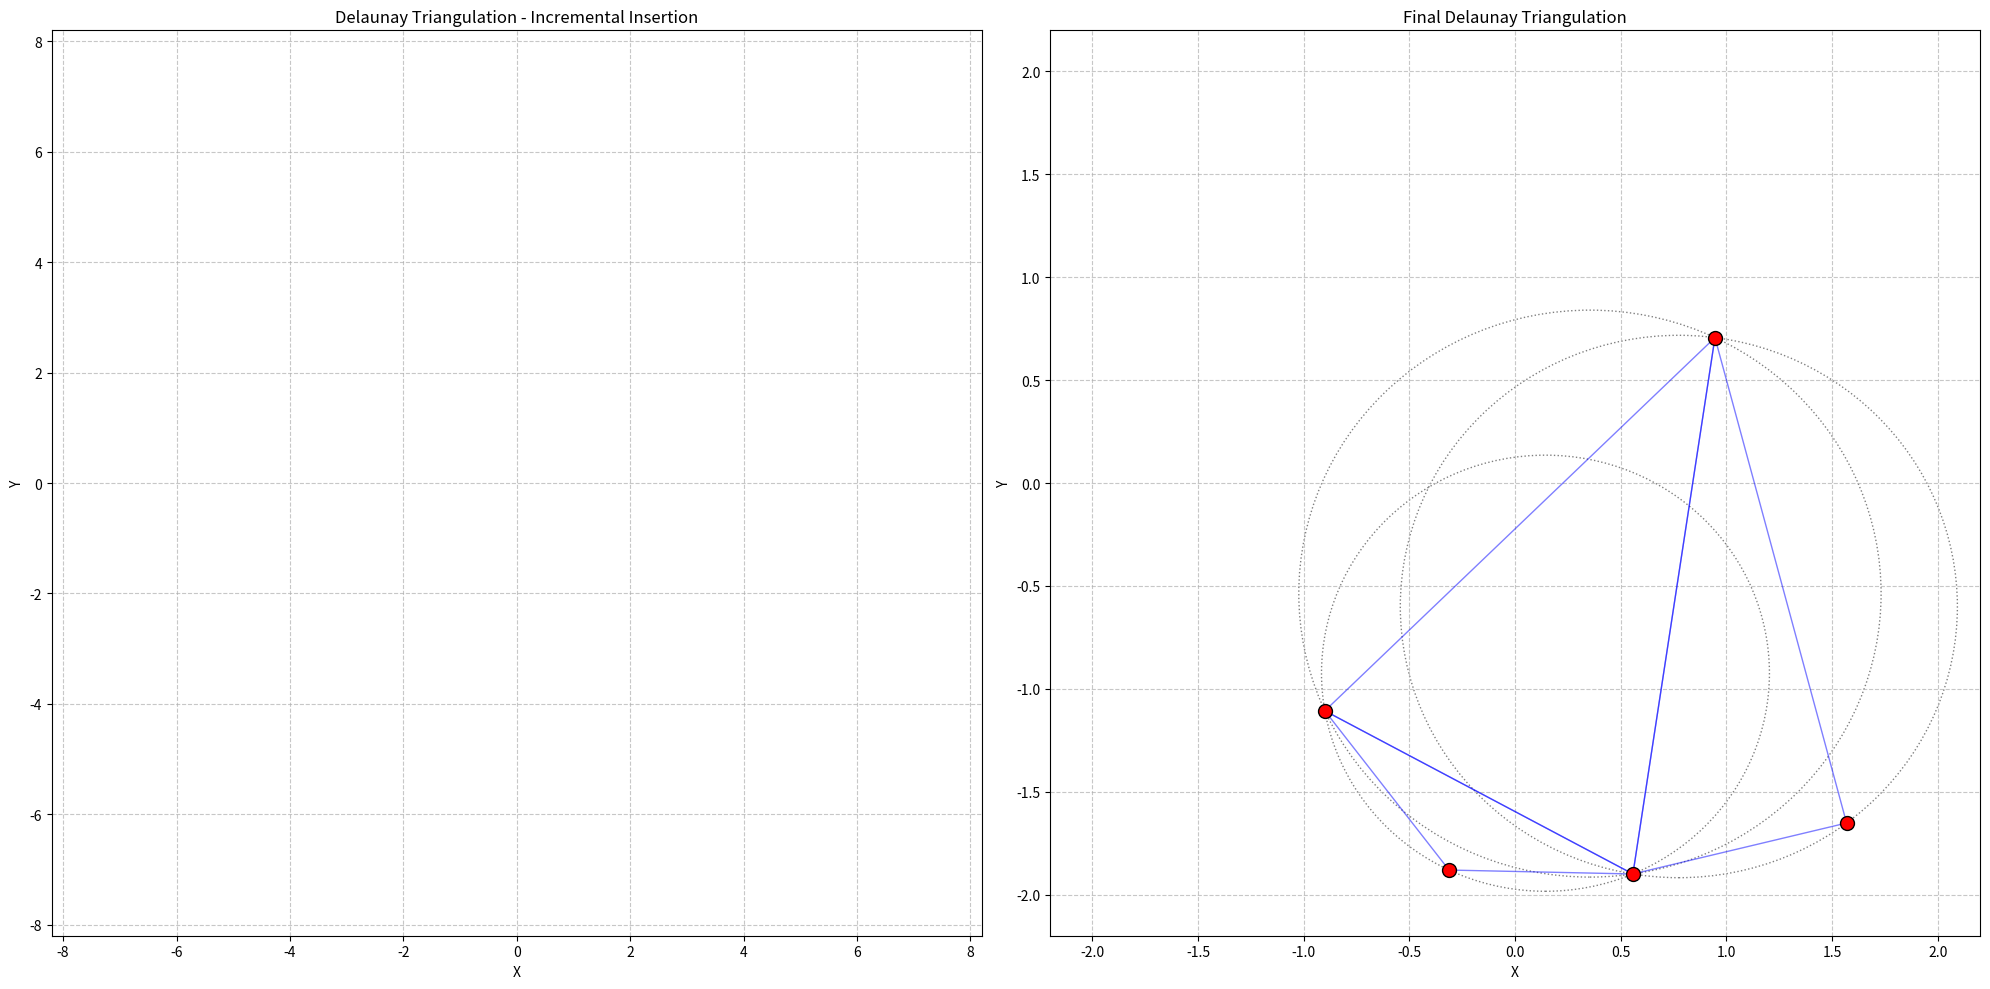

Here is the Python script that generated this plot:
import numpy as np
import matplotlib.pyplot as plt
import matplotlib.animation as animation
import random
import math
from matplotlib.widgets import Button

class Point:
    def __init__(self, x, y):
        self.x = x
        self.y = y

class Triangle:
    def __init__(self, a, b, c):
        self.vertices = [a, b, c]
        self.neighbors = [None, None, None]
        self.circumcenter = None
        self.circumradius = None

    def compute_circumcircle(self):
        """
        Compute the circumcenter and circumradius of the triangle
        """
        ax, ay = self.vertices[0].x, self.vertices[0].y
        bx, by = self.vertices[1].x, self.vertices[1].y
        cx, cy = self.vertices[2].x, self.vertices[2].y

        d = 2 * (ax * (by - cy) + bx * (cy - ay) + cx * (ay - by))
        
        ux = ((ax*ax + ay*ay) * (by - cy) + (bx*bx + by*by) * (cy - ay) + (cx*cx + cy*cy) * (ay - by)) / d
        uy = ((ax*ax + ay*ay) * (cx - bx) + (bx*bx + by*by) * (ax - cx) + (cx*cx + cy*cy) * (bx - ax)) / d

        self.circumcenter = Point(ux, uy)
        self.circumradius = math.sqrt((ux - ax)**2 + (uy - ay)**2)

class DelaunayTriangulation:
    def __init__(self, plot_range=2.0):
        self.triangles = []
        self.super_triangle_vertices = None
        self.plot_range = plot_range
        self.init_super_triangle()
        self.intermediate_states = []
        self.is_paused = False
        self.edge_flip_occurred = False
        self.processed_points = set()

    def init_super_triangle(self):
        # Expanded super triangle to cover entire plot
        p1 = Point(0, self.plot_range * 4)
        p2 = Point(-self.plot_range * 4, -self.plot_range * 4)
        p3 = Point(self.plot_range * 4, -self.plot_range * 4)
        
        # Store super triangle vertices separately
        self.super_triangle_vertices = {p1, p2, p3}
        
        super_triangle = Triangle(p1, p2, p3)
        super_triangle.compute_circumcircle()
        self.triangles.append(super_triangle)

    def incircle_test(self, a, b, c, d):
        """
        Implement the incircle test using determinant method
        Returns True if point d is inside the circumcircle of triangle abc
        """
        # Extract coordinates
        ax, ay = a.x, a.y
        bx, by = b.x, b.y
        cx, cy = c.x, c.y
        dx, dy = d.x, d.y

        # Compute determinant
        matrix = np.array([
            [ax, ay, ax**2 + ay**2, 1],
            [bx, by, bx**2 + by**2, 1],
            [cx, cy, cx**2 + cy**2, 1],
            [dx, dy, dx**2 + dy**2, 1]
        ])
        
        return np.linalg.det(matrix) > 0

    def is_edge_legal(self, triangle1, triangle2, shared_edge):
        """
        Check if the shared edge between two triangles is legal
        """
        # Find the vertices of the two triangles
        vertices1 = set(triangle1.vertices)
        vertices2 = set(triangle2.vertices)
        
        # Find the vertices not on the shared edge
        fourth_vertex1 = list(vertices1 - set(shared_edge))[0]
        fourth_vertex2 = list(vertices2 - set(shared_edge))[0]
        
        # Check if the fourth vertices are inside each other's circumcircles
        if (not triangle1.circumcenter):
            triangle1.compute_circumcircle()
        if (not triangle2.circumcenter):
            triangle2.compute_circumcircle()
        
        # If the fourth vertex of either triangle is inside the circumcircle of the other triangle, 
        # then the edge needs to be flipped
        return not (
            self.incircle_test(
                triangle1.vertices[0], 
                triangle1.vertices[1], 
                triangle1.vertices[2], 
                fourth_vertex2
            ) or 
            self.incircle_test(
                triangle2.vertices[0], 
                triangle2.vertices[1], 
                triangle2.vertices[2], 
                fourth_vertex1
            )
        )

    def find_bad_triangles(self, point):
        """
        Find triangles whose circumcircle contains the new point
        """
        bad_triangles = []
        for triangle in self.triangles:
            # First compute circumcircle if not already done
            if not triangle.circumcenter:
                triangle.compute_circumcircle()
            
            if self.incircle_test(triangle.vertices[0], 
                                   triangle.vertices[1], 
                                   triangle.vertices[2], 
                                   point):
                bad_triangles.append(triangle)
        
        return bad_triangles

    def find_boundary_edges(self, bad_triangles):
        """
        Find the boundary of the hole created by bad triangles
        """
        polygon_edges = []
        for triangle in bad_triangles:
            for i in range(3):
                edge = (triangle.vertices[i], triangle.vertices[(i+1)%3])
                
                edge_count = sum(1 for t in bad_triangles 
                                 for j in range(3) 
                                 if (t.vertices[j], t.vertices[(j+1)%3]) == edge or 
                                    (t.vertices[(j+1)%3], t.vertices[j]) == edge)
                
                if edge_count == 1:
                    polygon_edges.append(edge)
        
        return polygon_edges

    def insert_point(self, point):
        """
        Insert a point into the triangulation
        """
        # Find bad triangles (those whose circumcircle contains the new point)
        bad_triangles = self.find_bad_triangles(point)
        
        # Find boundary of the hole
        polygon_edges = self.find_boundary_edges(bad_triangles)
        
        # Store current state for animation
        current_state = {
            'point': point,
            'bad_triangles': bad_triangles.copy(),
            'polygon_edges': polygon_edges.copy(),
            'triangles': self.triangles.copy(),
            'show_incircle': True,  # Flag to show incircle during test
            'edge_flip_occurred': False
        }
        self.intermediate_states.append(current_state)
        
        # Store state after incircle test (without incircle)
        current_state = {
            'point': point,
            'bad_triangles': bad_triangles.copy(),
            'polygon_edges': polygon_edges.copy(),
            'triangles': self.triangles.copy(),
            'show_incircle': False,  # Hide incircle after test
            'edge_flip_occurred': False
        }
        self.intermediate_states.append(current_state)
        
        # Remove bad triangles
        for triangle in bad_triangles:
            if triangle in self.triangles:
                self.triangles.remove(triangle)
        
        # Create new triangles connecting boundary to the new point
        new_triangles = []
        for edge in polygon_edges:
            new_triangle = Triangle(edge[0], edge[1], point)
            new_triangle.compute_circumcircle()
            new_triangles.append(new_triangle)
        
        self.triangles.extend(new_triangles)
        
        # Store final state after point insertion
        current_state = {
            'point': point,
            'bad_triangles': [],
            'polygon_edges': [],
            'triangles': self.triangles.copy(),
            'show_incircle': False,
            'edge_flip_occurred': False
        }
        self.intermediate_states.append(current_state)

    def legalize_triangulation(self):
        """
        Legalize the triangulation by checking and flipping illegal edges
        """
        # Track if any changes are made
        changes_made = True
        iteration = 0
        max_iterations = len(self.triangles) * 2  # Prevent infinite loop

        while changes_made and iteration < max_iterations:
            changes_made = False
            iteration += 1

            # Create a copy of triangles to iterate over
            current_triangles = self.triangles.copy()

            # Check each triangle against its neighbors
            for triangle in current_triangles:
                for i in range(3):
                    # Current edge
                    edge = (triangle.vertices[i], triangle.vertices[(i+1)%3])
                    
                    # Find adjacent triangles
                    adjacent_triangles = [
                        t for t in current_triangles 
                        if t != triangle and 
                        set(edge).issubset(set(t.vertices))
                    ]

                    # Check each adjacent triangle
                    for adj_triangle in adjacent_triangles:
                        if not self.is_edge_legal(triangle, adj_triangle, edge):
                            # Perform edge flip
                            self.edge_flip_occurred = True
                            changes_made = True

                            # Find the vertices not on the shared edge
                            vertices1 = set(triangle.vertices)
                            vertices2 = set(adj_triangle.vertices)
                            
                            fourth_vertex1 = list(vertices1 - set(edge))[0]
                            fourth_vertex2 = list(vertices2 - set(edge))[0]

                            # Remove old triangles
                            self.triangles.remove(triangle)
                            self.triangles.remove(adj_triangle)

                            # Create new triangles
                            new_triangle1 = Triangle(fourth_vertex1, fourth_vertex2, edge[0])
                            new_triangle2 = Triangle(fourth_vertex1, fourth_vertex2, edge[1])

                            # Compute new circumcircles
                            new_triangle1.compute_circumcircle()
                            new_triangle2.compute_circumcircle()

                            # Add new triangles
                            self.triangles.extend([new_triangle1, new_triangle2])

                            # Break out of adjacent triangle loop
                            break

            # Create a state for each iteration of legalization
            current_state = {
                'point': None,
                'bad_triangles': [],
                'polygon_edges': [],
                'triangles': self.triangles.copy(),
                'show_incircle': False,
                'edge_flip_occurred': self.edge_flip_occurred
            }
            self.intermediate_states.append(current_state)

    def create_animation_and_final_plot(self, points):
        """
        Create an animation of the Delaunay Triangulation process and a final plot
        """
        # Reset processed points
        self.processed_points = set()

        # Perform triangulation and collect intermediate states
        for point in points:
            self.insert_point(point)

        # Legalize the triangulation after all points are inserted
        self.legalize_triangulation()

        # Create two subplots
        fig, (ax_anim, ax_final) = plt.subplots(1, 2, figsize=(20, 10))
        plt.subplots_adjust(bottom=0.2, wspace=0.3)  # Make room for buttons and add space between plots

        # Animation plot setup
        ax_anim.set_xlim(-4.1*self.plot_range, 4.1*self.plot_range)
        ax_anim.set_ylim(-4.1*self.plot_range, 4.1*self.plot_range)
        ax_anim.set_title('Delaunay Triangulation - Incremental Insertion')
        ax_anim.set_xlabel('X')
        ax_anim.set_ylabel('Y')
        ax_anim.grid(True, linestyle='--', alpha=0.7)

        # Final plot setup
        ax_final.set_xlim(-1.1*self.plot_range, 1.1*self.plot_range)
        ax_final.set_ylim(-1.1*self.plot_range, 1.1*self.plot_range)
        ax_final.set_title('Final Delaunay Triangulation')
        ax_final.set_xlabel('X')
        ax_final.set_ylabel('Y')
        ax_final.grid(True, linestyle='--', alpha=0.7)

        def update(frame):
            ax_anim.clear()
            ax_anim.set_xlim(-4.1*self.plot_range, 4.1*self.plot_range)
            ax_anim.set_ylim(-4.1*self.plot_range, 4.1*self.plot_range)
            
            # Get current state
            state = self.intermediate_states[frame]
            
            # Update title with iteration and edge flip information
            title_text = f'Delaunay Triangulation - Iteration {frame}'
            # edge_flip_text = 'Edge Flip: ' + ('Yes' if state.get('edge_flip_occurred', False) else 'No')
            ax_anim.set_title(f'{title_text}')
            ax_anim.grid(True, linestyle='--', alpha=0.7)

            # Draw all triangles
            for triangle in state['triangles']:
                # Triangle edges
                coords = [(v.x, v.y) for v in triangle.vertices]
                coords.append(coords[0])
                xs, ys = zip(*coords)
                ax_anim.plot(xs, ys, color='blue', linewidth=1, alpha=0.5)

            # Draw only the circumcircle of the current iteration's triangle
            if state.get('point'):
                for triangle in state['triangles']:
                    # Check if the triangle contains the current point
                    if state['point'] in triangle.vertices and triangle.circumcenter:
                        circle = plt.Circle(
                            (triangle.circumcenter.x, triangle.circumcenter.y), 
                            triangle.circumradius, 
                            color='black',  
                            fill=False, 
                            linestyle=':', 
                            alpha=0.5
                        )
                        ax_anim.add_artist(circle)

            # Update processed points
            if state.get('point'):
                self.processed_points.add(state['point'])

            # Draw bad triangles during incircle test if applicable
            if state.get('show_incircle', False):
                for triangle in state.get('bad_triangles', []):
                    coords = [(v.x, v.y) for v in triangle.vertices]
                    coords.append(coords[0])
                    xs, ys = zip(*coords)
                    ax_anim.plot(xs, ys, color='orange', linewidth=2, alpha=0.7)

            # Draw polygon edges if applicable
            for edge in state.get('polygon_edges', []):
                ax_anim.plot([edge[0].x, edge[1].x], 
                             [edge[0].y, edge[1].y], 
                             color='green', linewidth=3, alpha=0.7)
            
            # Draw current point if exists
            if state.get('point'):
                current_point = state['point']
                ax_anim.scatter([current_point.x], [current_point.y], 
                                color='yellow', s=200, zorder=11, 
                                edgecolor='black')

            # Draw points - processed in red, unprocessed in light grey
            processed_x = [p.x for p in self.processed_points]
            processed_y = [p.y for p in self.processed_points]
            unprocessed_x = [p.x for p in points if p not in self.processed_points]
            unprocessed_y = [p.y for p in points if p not in self.processed_points]
            
            ax_anim.scatter(processed_x, processed_y, color='red', s=100, zorder=10)
            ax_anim.scatter(unprocessed_x, unprocessed_y, color='lightgrey', s=100, zorder=10)

        # def pause(event):
        #     self.is_paused = not self.is_paused
        #     pause_button.label.set_text('Resume' if self.is_paused else 'Pause')
        #     fig.canvas.draw_idle()

        # # Add pause button
        # ax_pause = plt.axes([0.7, 0.05, 0.2, 0.075])
        # pause_button = Button(ax_pause, 'Pause')
        # pause_button.on_clicked(pause)

        # Create animation
        anim = animation.FuncAnimation(
            fig, update, 
            frames=len(self.intermediate_states), 
            interval=1000, 
            repeat=True,
            cache_frame_data=False
        )

        # Find final triangles that do NOT include super triangle vertices
        final_triangles = [
            triangle for triangle in self.triangles 
            if not any(v in self.super_triangle_vertices for v in triangle.vertices)
        ]

        # Plot final triangulation
        # Plot triangles
        for triangle in final_triangles:
            # Compute circumcircle if not already done
            if not triangle.circumcenter:
                triangle.compute_circumcircle()
            
            # Triangle edges
            coords = [(v.x, v.y) for v in triangle.vertices]
            coords.append(coords[0])
            xs, ys = zip(*coords)
            ax_final.plot(xs, ys, color='blue', linewidth=1, alpha=0.5)
            
            # Draw circumcircle
            circle = plt.Circle(
                (triangle.circumcenter.x, triangle.circumcenter.y), 
                triangle.circumradius, 
                color='black',  
                fill=False, 
                linestyle=':', 
                alpha=0.5
            )
            ax_final.add_artist(circle)

        # Extract all unique points (original input points)
        all_points = points
        
        # Plot points with red color
        ax_final.scatter(
            [p.x for p in all_points], 
            [p.y for p in all_points], 
            color='red', 
            s=100, 
            zorder=11, 
            edgecolor='black'
        )

        plt.tight_layout()
        return anim

def main():
    # Set random seed for reproducibility
    random.seed(42)
    np.random.seed(42)

    # Generate random points
    num_points = 5  # Increased number of points for a more interesting visualization
    points = [
        Point(
            random.uniform(-2, 2), 
            random.uniform(-2, 2)
        ) for _ in range(num_points)
    ]

    # Create Delaunay Triangulation
    dt = DelaunayTriangulation(plot_range=2.0)

    # Create and display animation with final plot
    anim = dt.create_animation_and_final_plot(points)
    plt.show()

if __name__ == "__main__":
    main()